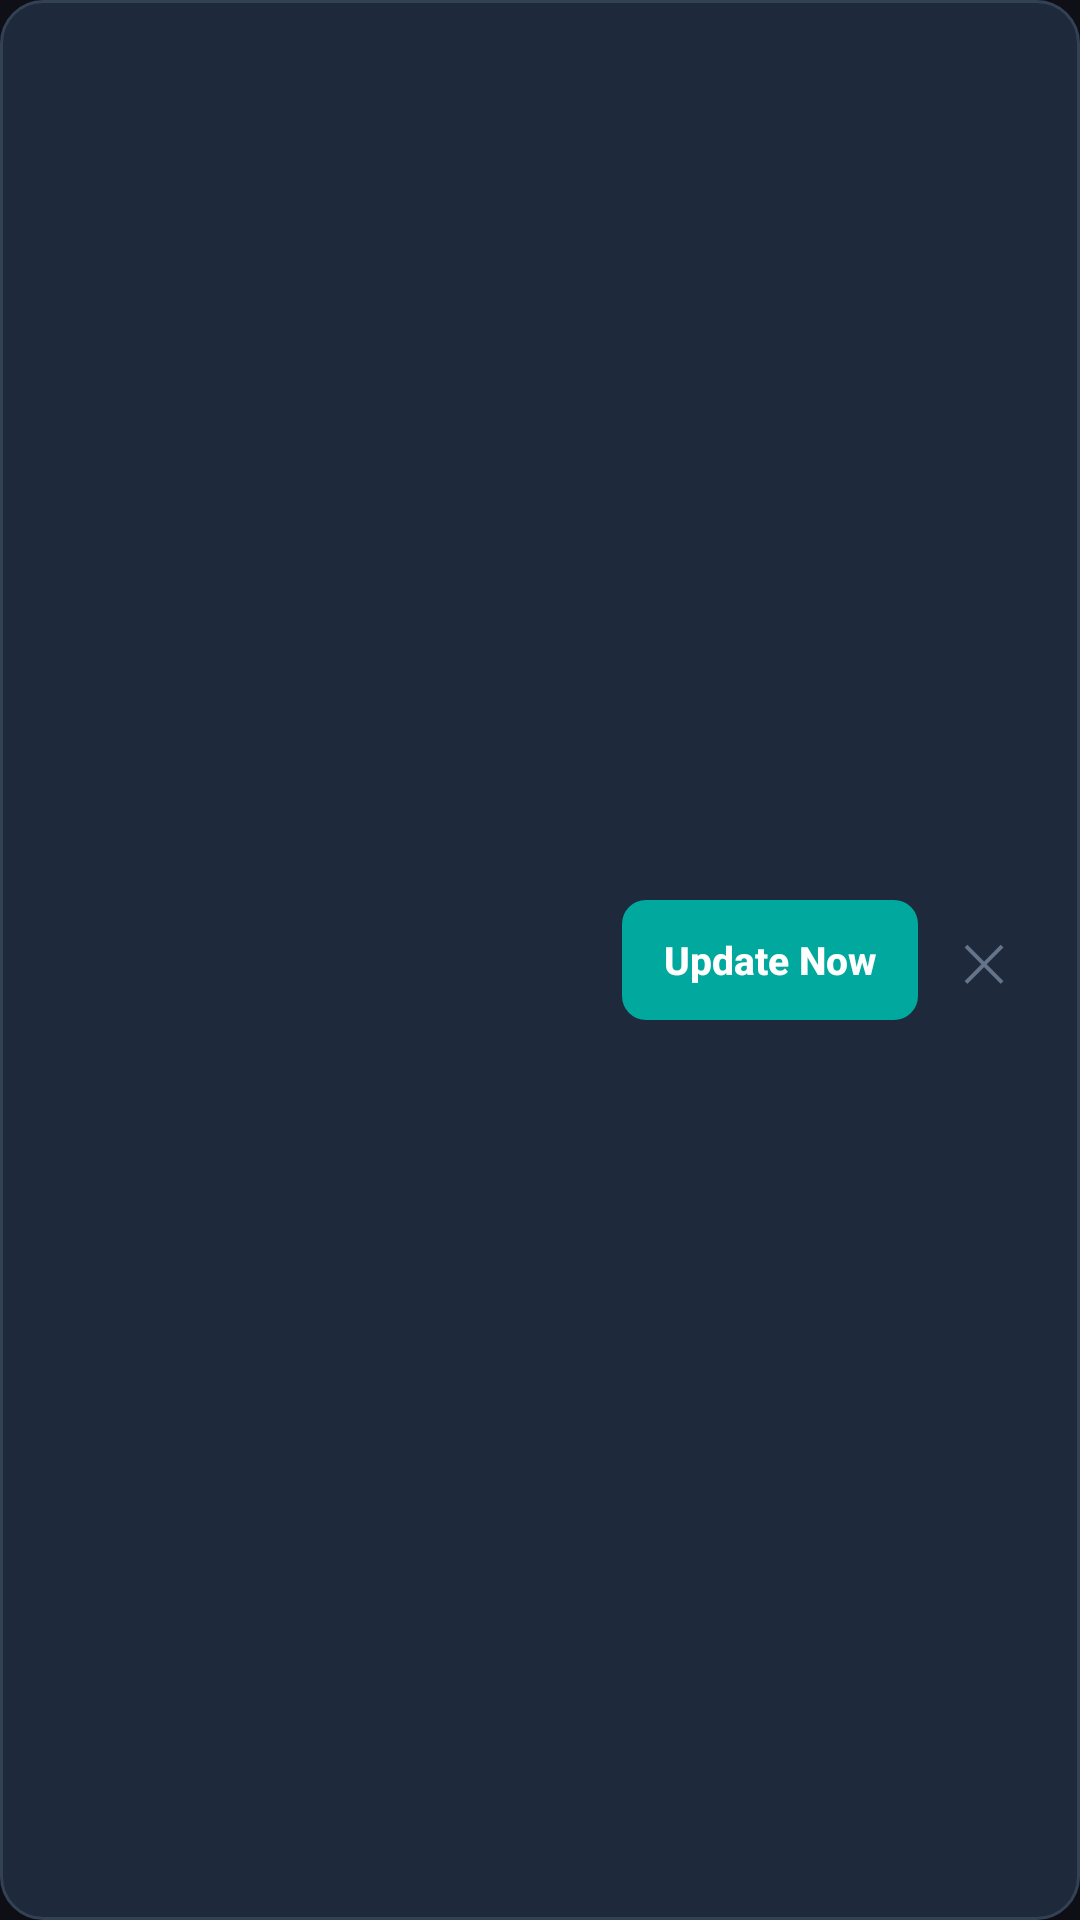

Here is an Android app screen rendered from its layout file. Give the layout XML and the strings, colors and styles it references.
<!-- AndroidManifest.xml: application theme Theme.PocketPad -->
<!-- res/layout/view_update_banner.xml -->
<?xml version="1.0" encoding="utf-8"?>
<LinearLayout xmlns:android="http://schemas.android.com/apk/res/android"
    android:id="@+id/updateBanner"
    android:layout_width="match_parent"
    android:layout_height="wrap_content"
    android:orientation="horizontal"
    android:gravity="center_vertical"
    android:background="@drawable/update_banner_bg"
    android:elevation="8dp"
    android:paddingStart="14dp"
    android:paddingEnd="10dp"
    android:paddingTop="10dp"
    android:paddingBottom="10dp"
    android:clickable="true"
    android:focusable="true">

    <LinearLayout
        android:layout_width="0dp"
        android:layout_height="wrap_content"
        android:layout_weight="1"
        android:orientation="vertical">

        <TextView
            android:id="@+id/bannerTitle"
            android:layout_width="match_parent"
            android:layout_height="wrap_content"
            android:textColor="@color/pp_banner_text"
            android:textSize="13.5sp"
            android:textStyle="bold"
            android:maxLines="1"
            android:ellipsize="end" />

        <TextView
            android:id="@+id/bannerSubtitle"
            android:layout_width="match_parent"
            android:layout_height="wrap_content"
            android:layout_marginTop="1dp"
            android:textColor="@color/pp_banner_sub"
            android:textSize="12sp"
            android:maxLines="2"
            android:ellipsize="end" />
    </LinearLayout>

    <Button
        android:id="@+id/bannerAction"
        style="?android:attr/borderlessButtonStyle"
        android:layout_width="wrap_content"
        android:layout_height="wrap_content"
        android:layout_marginStart="10dp"
        android:minWidth="0dp"
        android:minHeight="40dp"
        android:background="@drawable/update_banner_button"
        android:paddingStart="14dp"
        android:paddingEnd="14dp"
        android:text="@string/banner_update_now"
        android:textAllCaps="false"
        android:textColor="#FFFFFFFF"
        android:textSize="13sp"
        android:textStyle="bold" />

    <Button
        android:id="@+id/bannerDismiss"
        style="?android:attr/borderlessButtonStyle"
        android:layout_width="44dp"
        android:layout_height="44dp"
        android:minWidth="0dp"
        android:minHeight="0dp"
        android:background="@android:color/transparent"
        android:contentDescription="@string/banner_dismiss_description"
        android:text="@string/banner_dismiss_glyph"
        android:textColor="@color/pp_banner_dismiss"
        android:textSize="17sp" />
</LinearLayout>
<!-- resources referenced by this layout -->
<resources>
  <color name="pp_banner_dismiss">#FF64748B</color>
  <color name="pp_banner_sub">#FF94A3B8</color>
  <color name="pp_banner_text">#FFE2E8F0</color>
  <!-- drawable update_banner_bg (drawable) -->
  <?xml version="1.0" encoding="utf-8"?>
  <shape xmlns:android="http://schemas.android.com/apk/res/android" android:shape="rectangle">
      <solid android:color="@color/pp_banner_bg" />
      <corners android:radius="14dp" />
      <stroke android:width="1dp" android:color="@color/pp_banner_border" />
  </shape>
  <!-- drawable update_banner_button (drawable) -->
  <?xml version="1.0" encoding="utf-8"?>
  <selector xmlns:android="http://schemas.android.com/apk/res/android">
      <item android:state_pressed="true"><shape android:shape="rectangle">
          <solid android:color="@color/pp_teal_pressed" /><corners android:radius="8dp" />
      </shape></item>
      <item><shape android:shape="rectangle">
          <solid android:color="@color/pp_teal" /><corners android:radius="8dp" />
      </shape></item>
  </selector>
  <string name="banner_dismiss_description">Dismiss for today</string>
  <string name="banner_dismiss_glyph" translatable="false">\u2715</string>
  <string name="banner_update_now">Update Now</string>
  <style name="Theme.PocketPad" parent="Theme.AppCompat.NoActionBar">
          <item name="android:windowBackground">@color/pp_background</item>
          <item name="android:statusBarColor">@color/pp_background</item>
          <item name="android:navigationBarColor">@color/pp_background</item>
          <item name="colorAccent">@color/pp_accent</item>
          <item name="android:colorBackground">@color/pp_background</item>
      </style>
  <color name="pp_banner_bg">#FF1E293B</color>
  <color name="pp_banner_border">#FF334155</color>
  <color name="pp_teal_pressed">#FF00857E</color>
  <color name="pp_teal">#FF00A89E</color>
  <color name="pp_background">#FF101118</color>
  <color name="pp_accent">#FF6C79FF</color>
</resources>
